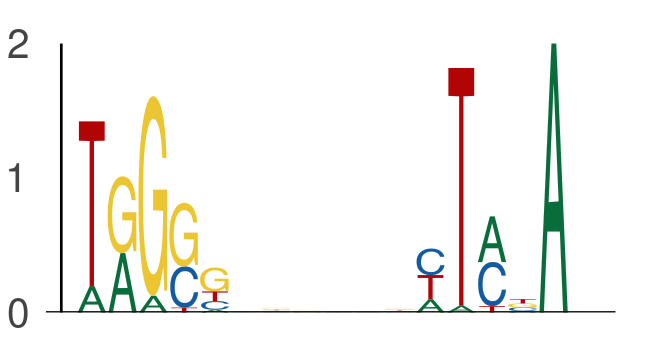

The data file committed next to this chart (first rows):
seq_index, start_position, end_position, is_reversed_complement
525, 37, 42, 0
525, 48, 53, 0
1872, 30, 35, 0
1872, 41, 46, 0
1768, 62, 67, 0
1768, 73, 78, 0
5839, 50, 55, 0
5839, 61, 66, 0
157, 48, 53, 0
157, 59, 64, 0
2139, 61, 66, 0
2139, 72, 77, 0
2408, 31, 36, 0
2408, 42, 47, 0
7051, 44, 49, 0
7051, 55, 60, 0
5725, 55, 60, 0
5725, 66, 71, 0
5007, 22, 27, 0
5007, 33, 38, 0
1926, 19, 24, 0
1926, 30, 35, 0
1441, 3, 8, 0
1441, 14, 19, 0
5763, 23, 28, 0
5763, 34, 39, 0
1206, 17, 22, 0
1206, 28, 33, 0
282, 55, 60, 0
282, 66, 71, 0
7384, 59, 64, 0
7384, 70, 75, 0
1128, 23, 28, 0
1128, 34, 39, 0
3143, 30, 35, 0
3143, 41, 46, 0
4752, 12, 17, 0
4752, 23, 28, 0
4972, 15, 20, 0
4972, 26, 31, 0
1253, 32, 37, 0
1253, 43, 48, 0
5046, 30, 35, 0
5046, 41, 46, 0
4166, 54, 59, 0
4166, 65, 70, 0
1756, 11, 16, 0
1756, 22, 27, 0
4927, 26, 31, 0
4927, 37, 42, 0
3378, 16, 21, 0
3378, 27, 32, 0
5709, 16, 21, 0
5709, 27, 32, 0
7744, 50, 55, 0
7744, 61, 66, 0
2011, 62, 67, 0
2011, 73, 78, 0
3401, 16, 21, 0
3401, 27, 32, 0
... 302 more rows
